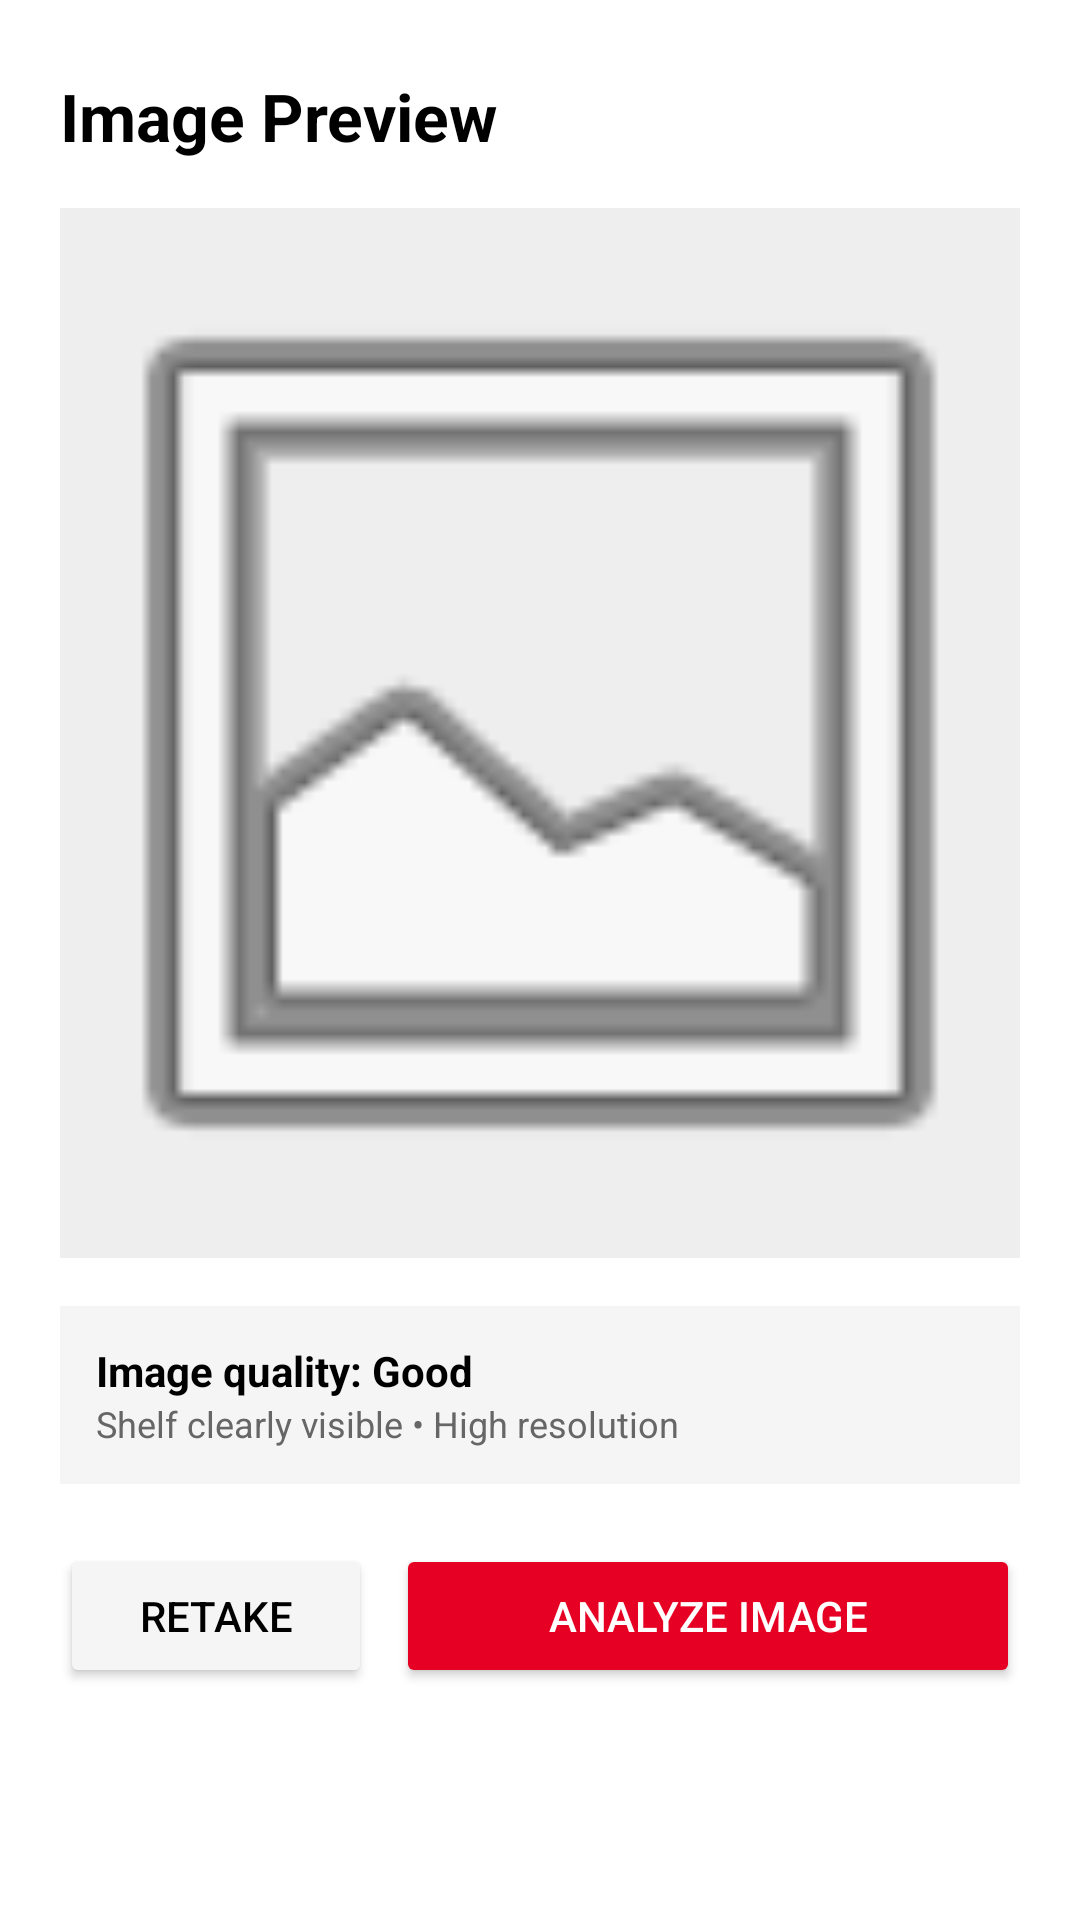

Android layout source for this screen:
<!-- AndroidManifest.xml: application theme Theme.RetailShelfAuditApp -->
<!-- res/layout/activity_image_preview.xml -->
<?xml version="1.0" encoding="utf-8"?>
<ScrollView xmlns:android="http://schemas.android.com/apk/res/android"
    android:layout_width="match_parent"
    android:layout_height="match_parent"
    android:background="#FFFFFF">

    <LinearLayout
        android:layout_width="match_parent"
        android:layout_height="wrap_content"
        android:orientation="vertical"
        android:paddingStart="@dimen/screen_padding"
        android:paddingEnd="@dimen/screen_padding"
        android:paddingBottom="@dimen/screen_padding"
        android:paddingTop="@dimen/spacing_large">

        <TextView
            android:layout_width="wrap_content"
            android:layout_height="wrap_content"
            android:text="Image Preview"
            android:textStyle="bold"
            android:textSize="22sp"
            android:textColor="#000000"
            android:layout_marginBottom="16dp"/>

        <ImageView
            android:id="@+id/imgShelf"
            android:layout_width="match_parent"
            android:layout_height="350dp"
            android:background="#EEEEEE"
            android:scaleType="centerCrop"
            android:src="@android:drawable/ic_menu_gallery"/>

        <LinearLayout
            android:layout_width="match_parent"
            android:layout_height="wrap_content"
            android:background="#F5F5F5"
            android:padding="12dp"
            android:layout_marginTop="16dp"
            android:orientation="vertical">

            <TextView
                android:layout_width="wrap_content"
                android:layout_height="wrap_content"
                android:text="Image quality: Good"
                android:textStyle="bold"
                android:textColor="#000000"/>

            <TextView
                android:layout_width="wrap_content"
                android:layout_height="wrap_content"
                android:text="Shelf clearly visible • High resolution"
                android:textColor="#666666"
                android:textSize="12sp"/>
        </LinearLayout>

        <LinearLayout
            android:layout_width="match_parent"
            android:layout_height="wrap_content"
            android:orientation="horizontal"
            android:layout_marginTop="20dp">

            <Button
                android:id="@+id/btnRetake"
                android:layout_width="0dp"
                android:layout_height="wrap_content"
                android:layout_weight="1"
                android:text="Retake"
                android:textColor="#000000"
                android:backgroundTint="#F5F5F5"
                android:layout_marginEnd="8dp"/>

            <Button
                android:id="@+id/btnAnalyze"
                android:layout_width="0dp"
                android:layout_height="wrap_content"
                android:layout_weight="2"
                android:text="Analyze Image"
                android:textColor="#FFFFFF"
                android:backgroundTint="#E60023"/>
        </LinearLayout>

    </LinearLayout>

</ScrollView>
<!-- resources referenced by this layout -->
<resources>
  <dimen name="screen_padding">20dp</dimen>
  <dimen name="spacing_large">24dp</dimen>
  <style name="Theme.RetailShelfAuditApp" parent="Base.Theme.RetailShelfAuditApp" />
  <style name="Base.Theme.RetailShelfAuditApp" parent="Theme.Material3.DayNight.NoActionBar">
          
          
      </style>
</resources>
